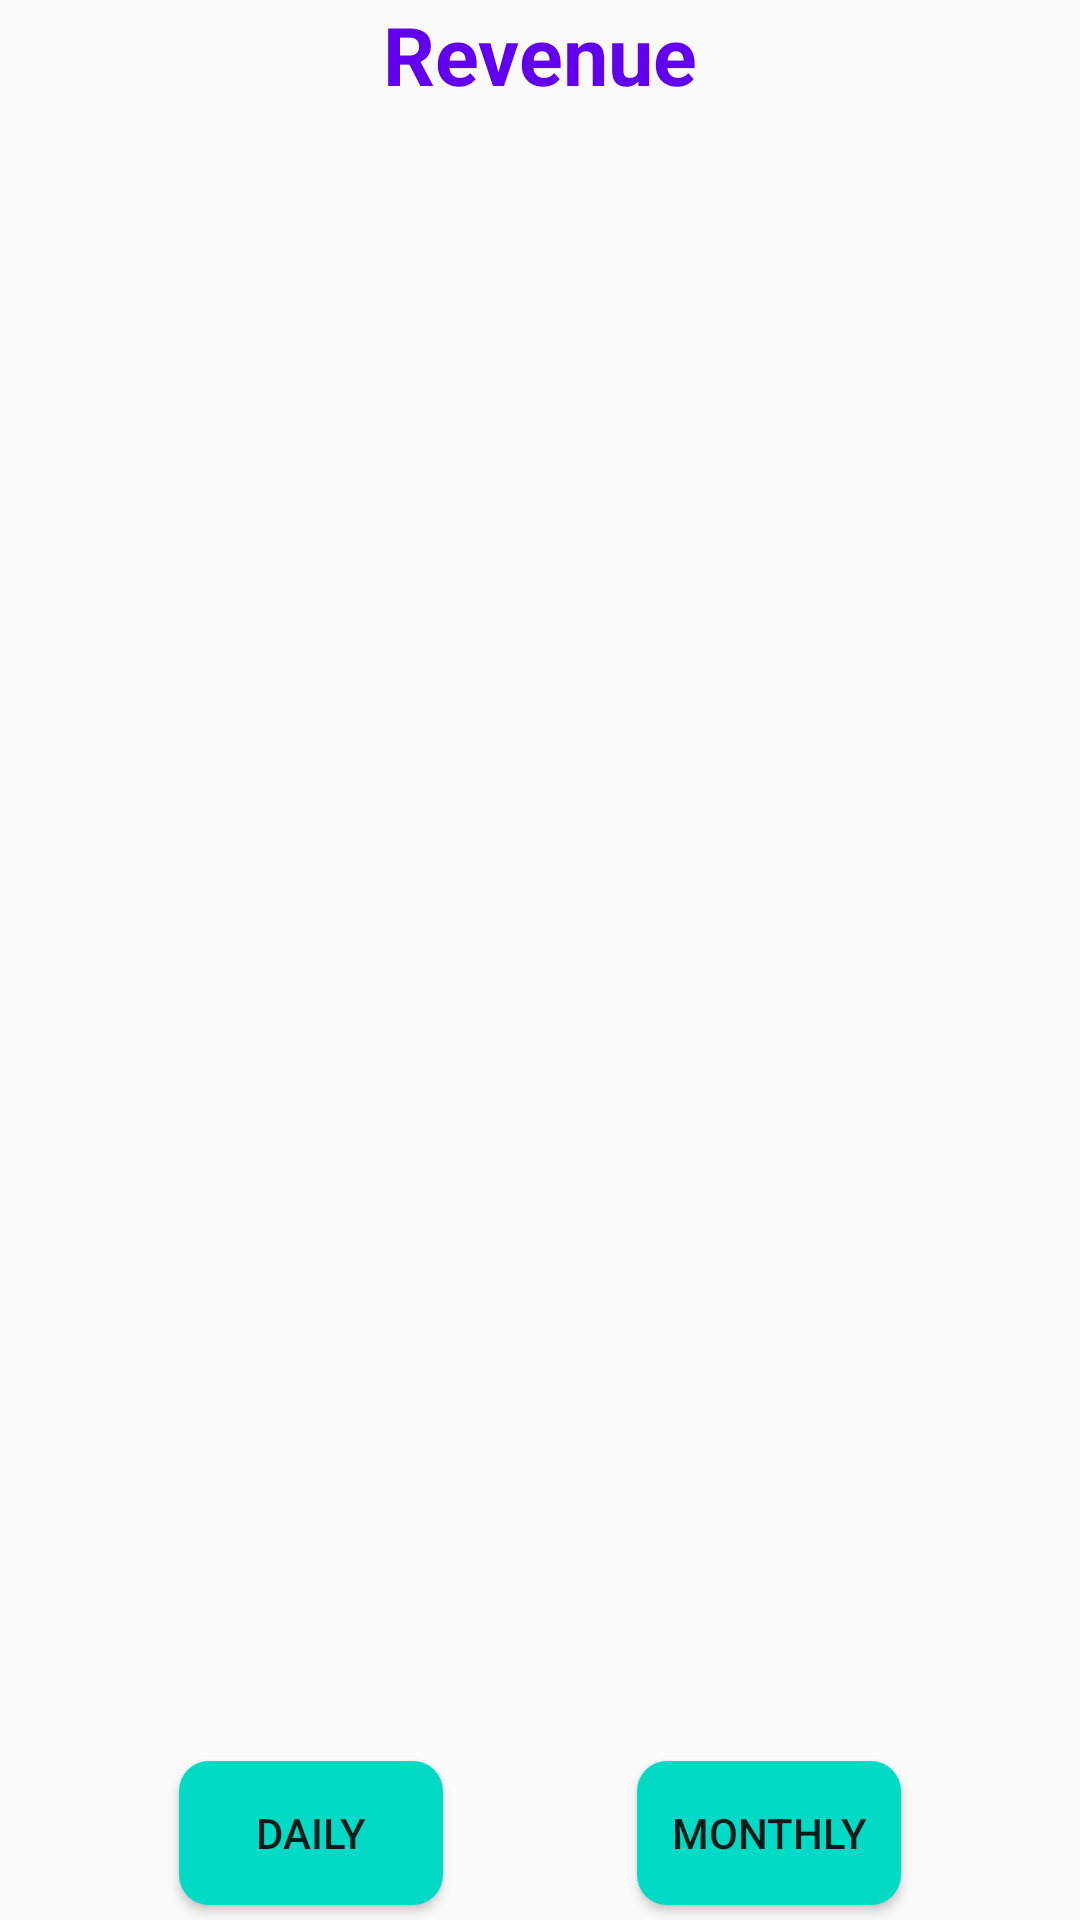

Android layout source for this screen:
<!-- AndroidManifest.xml: application theme AppTheme -->
<!-- res/layout/fragment_report_revenue.xml -->
<?xml version="1.0" encoding="utf-8"?>
<androidx.constraintlayout.widget.ConstraintLayout xmlns:android="http://schemas.android.com/apk/res/android"
    android:layout_width="match_parent"
    android:layout_height="match_parent"
    xmlns:app="http://schemas.android.com/apk/res-auto">

    <TextView
        android:id="@+id/txt"
        android:layout_width="wrap_content"
        android:layout_height="wrap_content"
        android:text="Revenue"
        android:textSize="27dp"
        android:textStyle="bold"
        android:textColor="@color/colorPrimary"
        android:layout_marginBottom="@dimen/std_margin"
        app:layout_constraintEnd_toEndOf="parent"
        app:layout_constraintStart_toStartOf="parent"
        app:layout_constraintTop_toTopOf="parent" />
    <androidx.recyclerview.widget.RecyclerView
        android:id="@+id/report_list"
        android:layout_width="match_parent"
        android:layout_height="wrap_content"
        app:layout_constraintStart_toStartOf="parent"
        app:layout_constraintTop_toBottomOf="@id/txt"/>
    <Button
        android:id="@+id/daily_btn"
        android:layout_width="wrap_content"
        android:layout_height="wrap_content"
        android:text="Daily"
        android:layout_margin="@dimen/std_margin"
        app:layout_constraintBottom_toBottomOf="parent"
        app:layout_constraintStart_toStartOf="parent"
        app:layout_constraintEnd_toStartOf="@id/monthly_btn"/>
    <Button
        android:id="@+id/monthly_btn"
        android:layout_width="wrap_content"
        android:layout_height="wrap_content"
        android:text="Monthly"
        android:layout_margin="@dimen/std_margin"
        app:layout_constraintStart_toEndOf="@id/daily_btn"
        app:layout_constraintEnd_toEndOf="parent"
        app:layout_constraintBottom_toBottomOf="parent"/>
</androidx.constraintlayout.widget.ConstraintLayout>
<!-- resources referenced by this layout -->
<resources>
  <color name="colorPrimary">#6200EE</color>
  <dimen name="std_margin">5dp</dimen>
  <style name="AppTheme" parent="Theme.AppCompat.Light.NoActionBar">
          
          <item name="colorPrimary">@color/colorPrimary</item>
          <item name="colorPrimaryDark">@color/colorPrimaryDark</item>
          <item name="colorAccent">@color/colorAccent</item>
          <item name="buttonStyle">@style/btnLook</item>
      </style>
  <color name="colorPrimaryDark">#3700B3</color>
  <color name="colorAccent">#03DAC5</color>
  <style name="btnLook" parent="Widget.AppCompat.Button">
          <item name="android:background">@drawable/btn_selector</item>
      </style>
  <!-- drawable btn_selector (drawable) -->
  <?xml version="1.0" encoding="utf-8"?>
  <selector xmlns:android="http://schemas.android.com/apk/res/android">
      <item android:drawable="@drawable/btn_bg_normal"/>
      <item android:drawable="@drawable/btn_bg_pressed"
          android:state_pressed="true"/>
  </selector>
  <!-- drawable btn_bg_normal (drawable) -->
  <?xml version="1.0" encoding="utf-8"?>
  <shape xmlns:android="http://schemas.android.com/apk/res/android"
      android:shape="rectangle">
      <solid android:color="@color/colorAccent"/>
      <corners android:radius="@dimen/std_radius"/>
  </shape>
  <!-- drawable btn_bg_pressed (drawable) -->
  <?xml version="1.0" encoding="utf-8"?>
  <shape xmlns:android="http://schemas.android.com/apk/res/android"
      android:shape="rectangle">
      <solid android:color="@color/colorPrimary"/>
      <corners android:radius="@dimen/std_radius"/>
  </shape>
  <dimen name="std_radius">10dp</dimen>
</resources>
